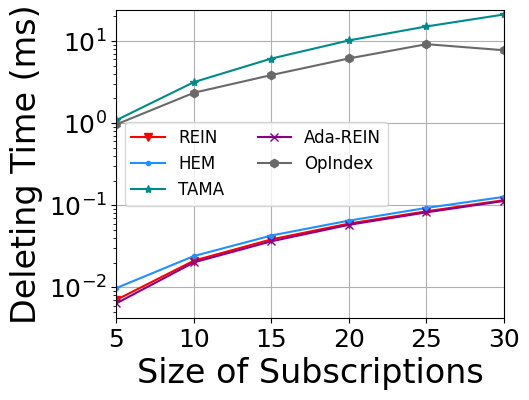

This chart was generated by the following Python code: (Note: this script raises an exception after producing the figure.)
import matplotlib
import matplotlib.pyplot as plt
import numpy as np
from matplotlib import rc
# from matplotlib.pyplot import MultipleLocator
from matplotlib.ticker import MultipleLocator, FormatStrFormatter
rc('mathtext', default='regular')

plt.rcParams['axes.unicode_minus'] = False
plt.rcParams['font.family'] = ['Times New Roman'] # 
Name = ["REIN", "HEM", "Simple", "TAMA", "Ada-REIN", "OpIndex"]
x = [5,10,15,20,25,30]


# Deletion
Rein = [0.007082, 0.021233, 0.038501, 0.059884, 0.084521, 0.115474					
			
]
HEM = [0.009854, 0.024151, 0.042893, 0.065137, 0.09292, 0.126659					
				
]
Simple = [1.277313, 1.2029, 1.212332, 1.20232, 1.216849, 1.287885					
				
]
TAMA = [1.089468, 3.160207, 6.113018, 10.157548, 15.019955, 21.002387					
					
]
AdaREIN = [0.006419, 0.02022, 0.036488, 0.057858, 0.08205, 0.112875					
				
]
OpIndex = [0.966205, 2.344291, 3.850941, 6.13071, 9.138021, 7.7087									
]	

mul=1 # ms
Rein=np.array(Rein)*mul
HEM=np.array(HEM)*mul
Simple=np.array(Simple)*mul
TAMA=np.array(TAMA)*mul
AdaREIN=np.array(AdaREIN)*mul
OpIndex=np.array(OpIndex)*mul

fig=plt.figure(figsize=(5, 4))
lsize=24
ax = fig.add_subplot(111)
ax.set_xlabel('Size of Subscriptions', fontsize=lsize)
ax.set_ylabel('Deleting Time (ms)', fontsize=lsize)
# plt.xticks(range(0,10))
ax.plot(x, Rein, marker='v', color='r', label=Name[0])
ax.plot(x, HEM, marker='.', color='DODGERBLUE', label=Name[1])
# ax.plot(x, Simple, marker='D', color='deepskyblue', label=Name[2]) #
ax.plot(x, TAMA, marker='*', color='DarkCyan', label=Name[3])
ax.plot(x, AdaREIN, marker='x', color='DarkMagenta', label=Name[4])
ax.plot(x, OpIndex, marker='h', color='DimGray', label=Name[5]) #   slategray

ax.legend( fontsize=12, ncol=2) #fontsize=10 loc=(1.36/5,0.01/5),
ax.grid()
ax.set_xlim(5,30)
# ax.set_xticks([0,1,2,3,4,5])
ax.set_xticklabels(x)
# ax.set_yscale("log")
ax.set_yscale("log",base=10,subs=[2,3,4,5,6,7,8,9])
ax.set_ylim(0,24)
# ax.set_yticks([0,2,4,8,16])
# ax.set_yticklabels([0,2,4,8,16])
ax.set_zorder(0)

# xmajorLocator   = MultipleLocator(1)
# ax.xaxis.set_major_locator(xmajorLocator)
# xminorLocator   = MultipleLocator(0.25)
# ax.xaxis.set_minor_locator(xminorLocator)

# ymajorLocator   = MultipleLocator(2)
# ax.yaxis.set_major_locator(ymajorLocator)
# yminorLocator   = MultipleLocator(1)
# ax.yaxis.set_minor_locator(yminorLocator)
plt.tick_params(labelsize=18)
gcf = plt.gcf()
plt.show()
gcf.savefig('../exp10_deletion.eps',format='eps',bbox_inches='tight')